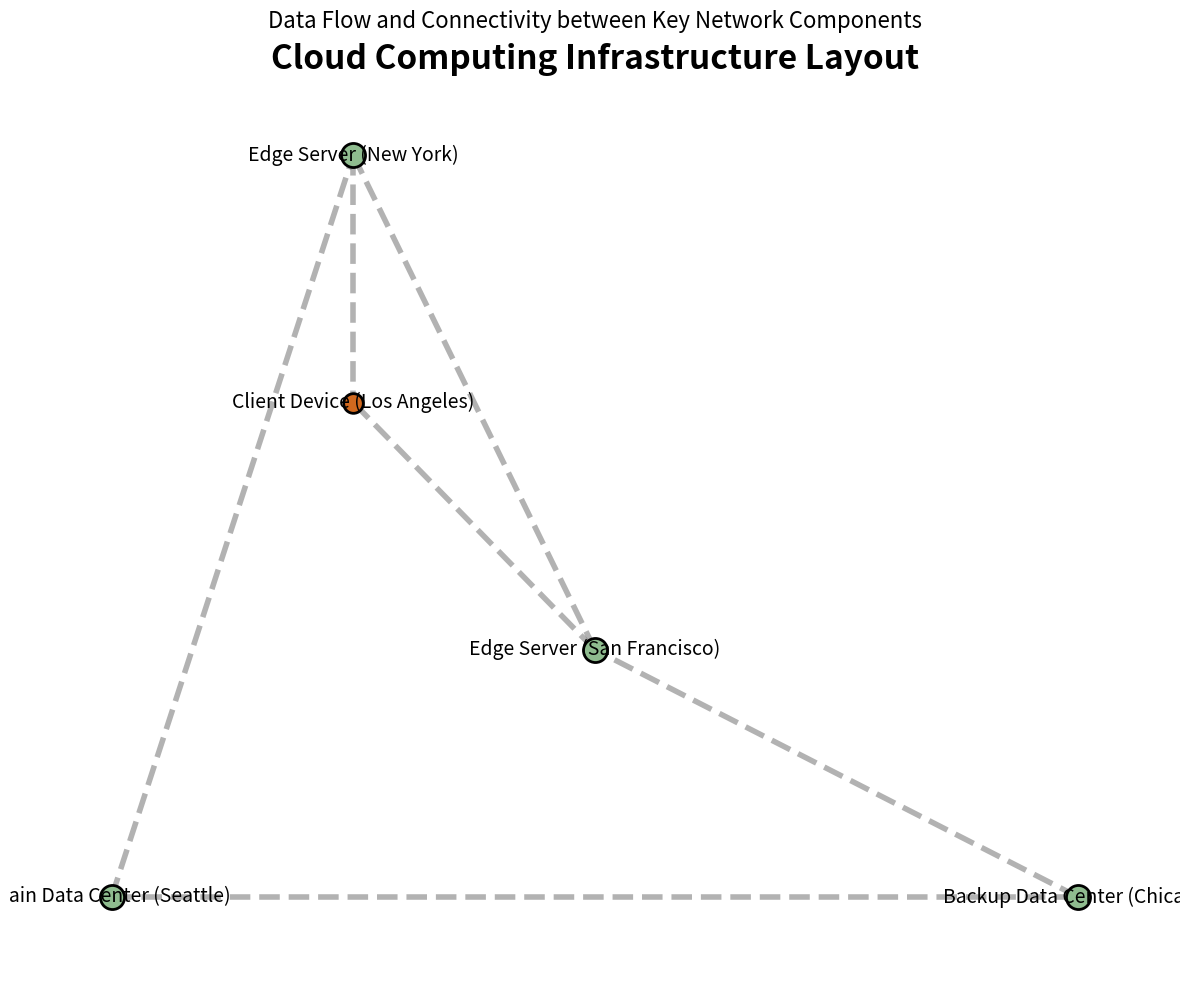

Source code (Python):

# ===================
# Part 1: Importing Libraries
# ===================
import matplotlib.pyplot as plt
import networkx as nx

# ===================
# Part 2: Data Preparation
# ===================
# Creating a house-like graph structure to resemble an art gallery layout
G = nx.house_graph()
# explicitly set positions (e.g., art pieces positions in a gallery)
pos = {0: (0, 0), 1: (2, 0), 2: (0.5, 3), 3: (1, 1), 4: (0.5, 2.0)}
labels = {
    0: "Main Data Center (Seattle)", 
    1: "Backup Data Center (Chicago)", 
    2: "Edge Server (New York)", 
    3: "Edge Server (San Francisco)", 
    4: "Client Device (Los Angeles)"
}

# Set the plot title and subtitle
title = "Cloud Computing Infrastructure Layout"
suptitle = "Data Flow and Connectivity between Key Network Components"
# ===================
# Part 3: Plot Configuration and Rendering
# ===================
plt.figure(figsize=(12, 10))

# Nodes configuration
nx.draw_networkx_nodes(G, pos, node_size=200, nodelist=[4], node_color="chocolate", edgecolors="black", linewidths=2)
nx.draw_networkx_nodes(G, pos, node_size=300, nodelist=[0, 1, 2, 3], node_color="darkseagreen", edgecolors="black", linewidths=2)

# Edges configuration
nx.draw_networkx_edges(G, pos, alpha=0.6, width=4, edge_color="gray", style="dashed")

# Adding text annotations - Labels for art pieces

nx.draw_networkx_labels(G, pos, labels=labels, font_size=14, font_color="black", font_family="sans-serif")

# Title and axis configurations
plt.title(title, fontsize=24, fontweight="bold")
plt.suptitle(suptitle, fontsize=16, style="italic")
plt.axis("off")

# ===================
# Part 4: Saving Output
# ===================
plt.tight_layout()
plt.savefig("graph_19.pdf", bbox_inches="tight")
